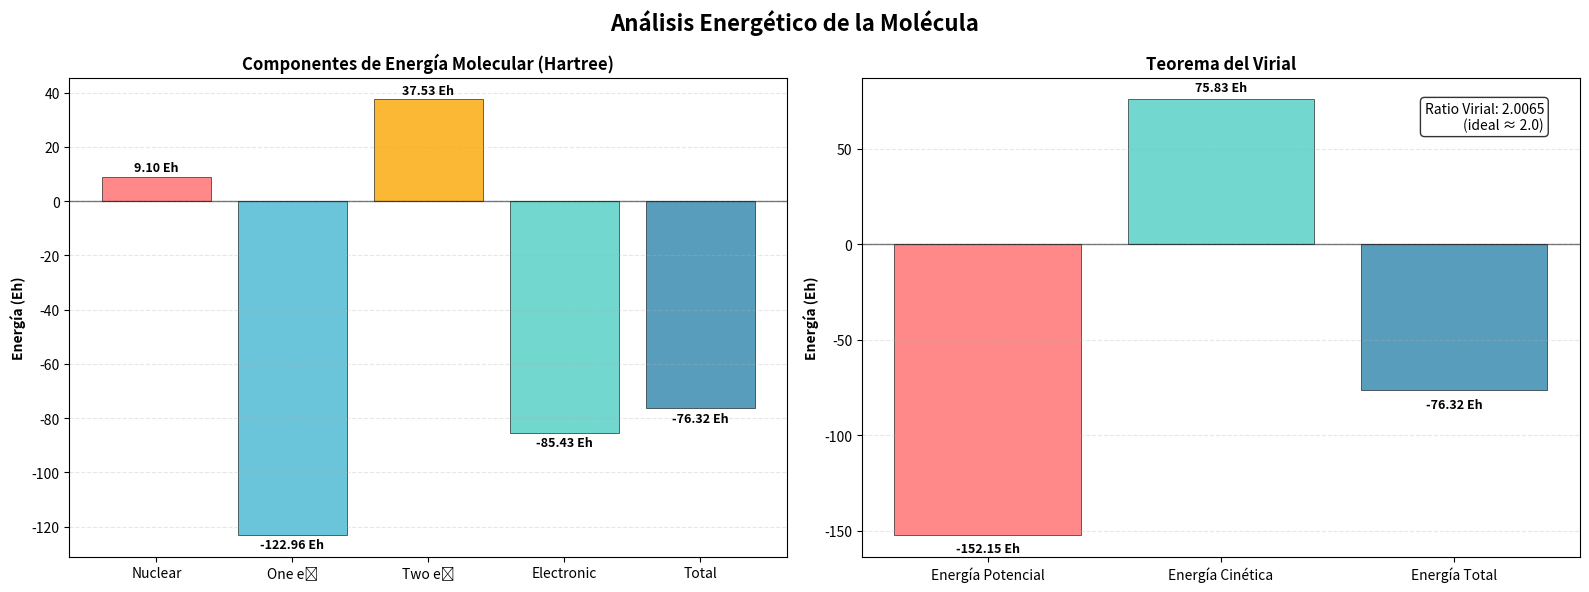

Reproduce this figure in Python.
import matplotlib.pyplot as plt
import numpy as np

# Datos de energía en Eh (Hartree)
energias_eh = {
    'Total Energy': -76.32126578130973,
    'Nuclear Repulsion': 9.10440713518709,
    'Electronic Energy': -85.42571817874006,
    'One Electron Energy': -122.95596269599451,
    'Two Electron Energy': 37.53024451725446,
    'Potential Energy': -152.15284911004716,
    'Kinetic Energy': 75.83158332873744
}

# Crear figura con 2 gráficos principales
fig, (ax1, ax2) = plt.subplots(1, 2, figsize=(16, 6))
fig.suptitle('Análisis Energético de la Molécula', fontsize=16, fontweight='bold')

# 1. Gráfico de componentes principales (Eh)
categorias = ['Nuclear', 'One e⁻', 'Two e⁻', 'Electronic', 'Total']
valores_eh = [
    energias_eh['Nuclear Repulsion'],
    energias_eh['One Electron Energy'],
    energias_eh['Two Electron Energy'],
    energias_eh['Electronic Energy'],
    energias_eh['Total Energy']
]

colors = ['#FF6B6B', '#45B7D1', '#F9A602', '#4ECDC4', '#2E86AB']
bars = ax1.bar(categorias, valores_eh, color=colors, alpha=0.8, edgecolor='black', linewidth=0.5)
ax1.axhline(y=0, color='black', linestyle='-', alpha=0.5, linewidth=1)
ax1.set_ylabel('Energía (Eh)', fontweight='bold')
ax1.set_title('Componentes de Energía Molecular (Hartree)', fontweight='bold')
ax1.grid(axis='y', alpha=0.3, linestyle='--')

# Añadir valores en las barras (Eh)
for bar, valor in zip(bars, valores_eh):
    height = bar.get_height()
    va_position = 'bottom' if height > 0 else 'top'
    y_offset = 0.8 if height > 0 else -1.2
    ax1.text(bar.get_x() + bar.get_width()/2., height + y_offset,
             f'{valor:.2f} Eh', ha='center', va=va_position, fontsize=9, fontweight='bold')

# 2. Gráfico del teorema del virial
virial_categorias = ['Energía Potencial', 'Energía Cinética', 'Energía Total']
virial_valores_eh = [
    energias_eh['Potential Energy'],
    energias_eh['Kinetic Energy'],
    energias_eh['Total Energy']
]

bars_virial = ax2.bar(virial_categorias, virial_valores_eh, 
                     color=['#FF6B6B', '#4ECDC4', '#2E86AB'], alpha=0.8, 
                     edgecolor='black', linewidth=0.5)

ax2.axhline(y=0, color='black', linestyle='-', alpha=0.5, linewidth=1)
ax2.set_ylabel('Energía (Eh)', fontweight='bold')
ax2.set_title('Teorema del Virial', fontweight='bold')
ax2.grid(axis='y', alpha=0.3, linestyle='--')

# Añadir valores en las barras del virial
for bar, valor in zip(bars_virial, virial_valores_eh):
    height = bar.get_height()
    va_position = 'bottom' if height > 0 else 'top'
    y_offset = 3 if height > 0 else -4
    ax2.text(bar.get_x() + bar.get_width()/2., height + y_offset,
             f'{valor:.2f} Eh', ha='center', va=va_position, fontsize=9, fontweight='bold')

# Añadir ratio virial
virial_ratio = abs(energias_eh['Potential Energy'] / energias_eh['Kinetic Energy'])
ax2.text(0.95, 0.95, f'Ratio Virial: {virial_ratio:.4f}\n(ideal ≈ 2.0)',
         transform=ax2.transAxes, ha='right', va='top',
         bbox=dict(boxstyle='round', facecolor='white', alpha=0.8))

plt.tight_layout()
plt.show()

# Mostrar resumen numérico completo
print("="*60)
print("RESUMEN ENERGÉTICO COMPLETO - MOLÉCULA")
print("="*60)
print(f"{'COMPONENTE':<25} {'ENERGÍA (Eh)':<20} {'TIPO':<15}")
print("-"*60)
for key in energias_eh.keys():
    tipo = "Nuclear" if "Nuclear" in key else "Electrónica" if "Electronic" in key else "Mixta"
    print(f"{key:<25} {energias_eh[key]:<20.6f} {tipo:<15}")
print("="*60)
print(f"Ratio Virial (|V/T|): {virial_ratio:.6f}")
print("="*60)